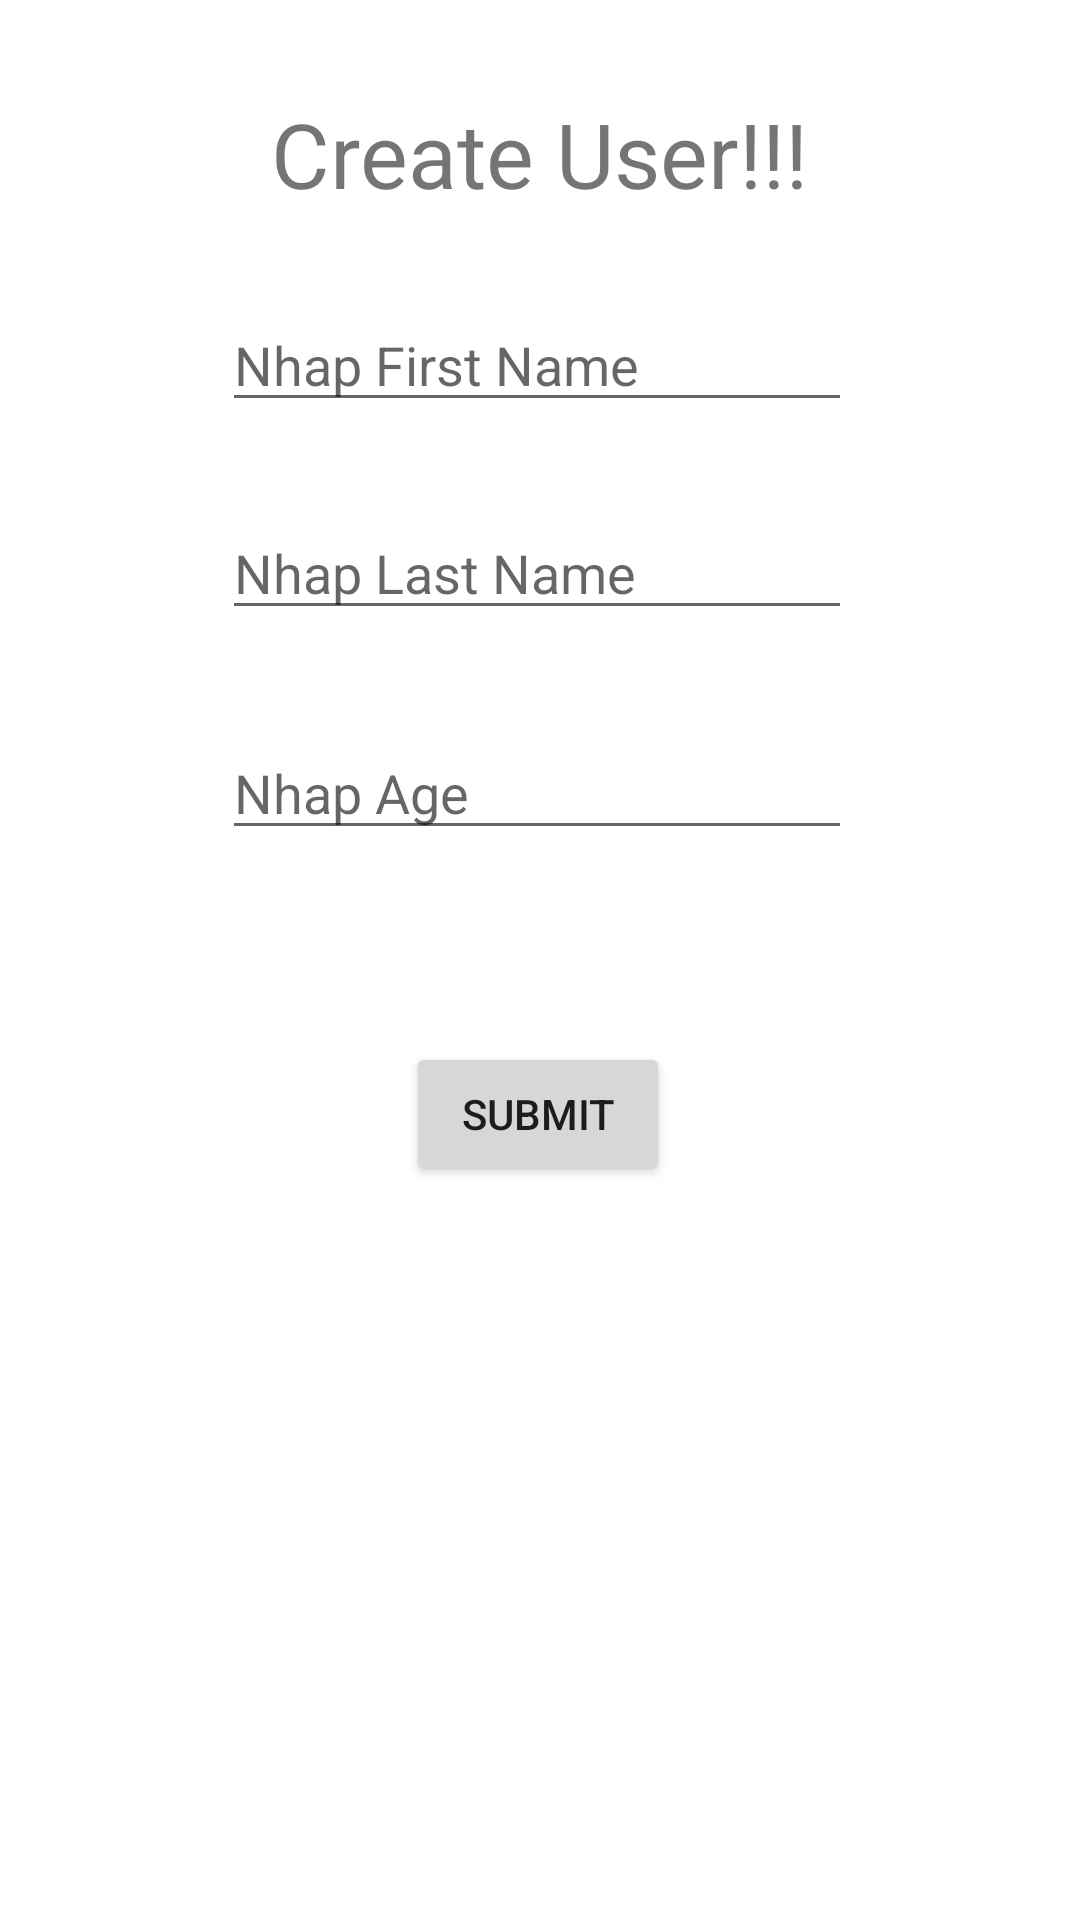

Write the Android layout XML for this screen, with the resource values it uses.
<!-- AndroidManifest.xml: application theme Theme.Firebase_basic -->
<!-- res/layout/activity_main.xml -->
<?xml version="1.0" encoding="utf-8"?>
<androidx.constraintlayout.widget.ConstraintLayout xmlns:android="http://schemas.android.com/apk/res/android"
    xmlns:app="http://schemas.android.com/apk/res-auto"
    xmlns:tools="http://schemas.android.com/tools"
    android:layout_width="match_parent"
    android:layout_height="match_parent"
    tools:context=".MainActivity">

    <TextView
        android:id="@+id/tvTitle"
        android:layout_width="wrap_content"
        android:layout_height="wrap_content"
        android:layout_marginTop="31dp"

        android:text="Create User!!!"
        android:textSize="30dp"
        app:layout_constraintEnd_toEndOf="parent"
        app:layout_constraintStart_toStartOf="parent"
        app:layout_constraintTop_toTopOf="parent" />

    <EditText
        android:hint="Nhap First Name"
        android:id="@+id/edtFirstName"
        android:layout_width="wrap_content"
        android:layout_height="wrap_content"
        android:layout_marginTop="28dp"
        android:ems="10"
        android:inputType="textPersonName"
        app:layout_constraintEnd_toEndOf="@+id/tvTitle"
        app:layout_constraintHorizontal_bias="0.533"
        app:layout_constraintStart_toStartOf="@+id/tvTitle"
        app:layout_constraintTop_toBottomOf="@+id/tvTitle" />

    <EditText
        android:id="@+id/edtLastName"
        android:layout_width="wrap_content"
        android:layout_height="wrap_content"
        android:layout_marginTop="28dp"
        android:ems="10"
        android:hint="Nhap Last Name"
        android:inputType="textPersonName"
        app:layout_constraintEnd_toEndOf="@+id/edtFirstName"
        app:layout_constraintHorizontal_bias="0.0"
        app:layout_constraintStart_toStartOf="@+id/edtFirstName"
        app:layout_constraintTop_toBottomOf="@+id/edtFirstName" />

    <EditText
        android:id="@+id/edtAge"
        android:layout_width="wrap_content"
        android:layout_height="wrap_content"
        android:layout_marginTop="32dp"
        android:ems="10"
        android:inputType="textPersonName"
        android:hint="Nhap Age"
        app:layout_constraintEnd_toEndOf="@+id/edtLastName"
        app:layout_constraintHorizontal_bias="0.0"
        app:layout_constraintStart_toStartOf="@+id/edtLastName"
        app:layout_constraintTop_toBottomOf="@+id/edtLastName" />

    <Button
        android:id="@+id/btnSubmit"
        android:layout_width="wrap_content"
        android:layout_height="wrap_content"
        android:layout_marginTop="64dp"
        android:text="Submit"
        app:layout_constraintEnd_toEndOf="@+id/edtAge"
        app:layout_constraintHorizontal_bias="0.504"
        app:layout_constraintStart_toStartOf="@+id/edtAge"
        app:layout_constraintTop_toBottomOf="@+id/edtAge" />
</androidx.constraintlayout.widget.ConstraintLayout>
<!-- resources referenced by this layout -->
<resources>
  <style name="Theme.Firebase_basic" parent="Theme.MaterialComponents.DayNight.DarkActionBar">
          
          <item name="colorPrimary">@color/purple_500</item>
          <item name="colorPrimaryVariant">@color/purple_700</item>
          <item name="colorOnPrimary">@color/white</item>
          
          <item name="colorSecondary">@color/teal_200</item>
          <item name="colorSecondaryVariant">@color/teal_700</item>
          <item name="colorOnSecondary">@color/black</item>
          
          <item name="android:statusBarColor" tools:targetApi="l">?attr/colorPrimaryVariant</item>
          
      </style>
  <!-- not gathered from this repository: default colours our renderer supplied (Android Studio template values) -->
  <color name="purple_500">#FF6200EE</color>
  <color name="purple_700">#FF3700B3</color>
  <color name="teal_200">#FF03DAC5</color>
  <color name="teal_700">#FF018786</color>
  <color name="black">#FF000000</color>
  <color name="white">#FFFFFFFF</color>
</resources>
